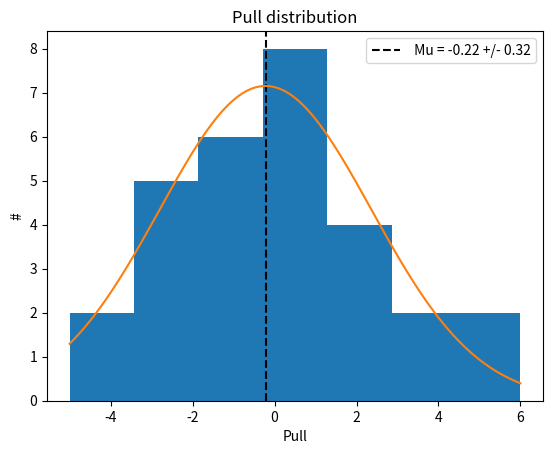

Generate this figure with matplotlib:
#!/usr/bin/env python3
# -*- coding: utf-8 -*-
"""
Created on Thu Feb  2 11:18:27 2023

@author: fei
"""

import numpy as np
import matplotlib.pyplot as plt
from scipy.optimize import curve_fit

def gauss_function(x, a, x0, sigma):
    return a*np.exp(-(x-x0)**2/(2*sigma**2))

def pull_test(T,mu_T,T_sd,nbins,p0):
    pull = (mu_T-T)/T_sd
    n, bins, patches = plt.hist(pull, bins=nbins)
    step = (max(bins)-min(bins))/(2*len(n))
    popt, pcov = curve_fit(gauss_function, bins[:len(n)]+step , n, p0 = p0)
    x = np.linspace(max(bins),min(bins),num=100)
    print(" Mu = %.2f +/- %.2f"%(popt[1],np.sqrt(pcov[1,1])))
    print(" Sig = %.2f +/- %.2f"%(popt[2],np.sqrt(pcov[2,2])))
    plt.axvline(popt[1],color = 'black',linestyle='--',label=" Mu = %.2f +/- %.2f"%(popt[1],np.sqrt(pcov[1,1])))
    plt.plot(x, gauss_function(x, *popt))
    plt.xlabel('Pull')
    plt.ylabel('#')
    plt.title('Pull distribution')
    plt.legend()
    return plt.show()
#%% examples
#input data
import pandas as pd
##input: original SM data
expected = np.array([50, 50, 50, 50, 50, 50, 50, 50, 50, 50,
                     50, 50, 50, 50, 50, 50, 50, 50, 50, 50,
                     50, 50, 50, 50, 50, 50, 50, 50, 50, 50])
##input: fitted values
observed = np.array([50, 60, 40, 47, 53, 50, 60, 40, 47, 53,
                     50, 66, 44, 45, 53, 50, 60, 40, 47, 53,
                     40, 60, 40, 48, 53, 50, 60, 40, 47, 53])
##input: fitted errors
observed_sd = np.array([5, 6, 3, 4, 3 ,1, 2, 3, 4, 5,
                     0, 6, 4, 7, 3, 1, 3 ,2, 2.5, 0.5,
                     4, 6, 4, 4, 3, 3, 4, 2, 1, 1])

nbins = 7
p0= [10, 0, 3]
pull_test(expected,observed,observed_sd,nbins,p0)
